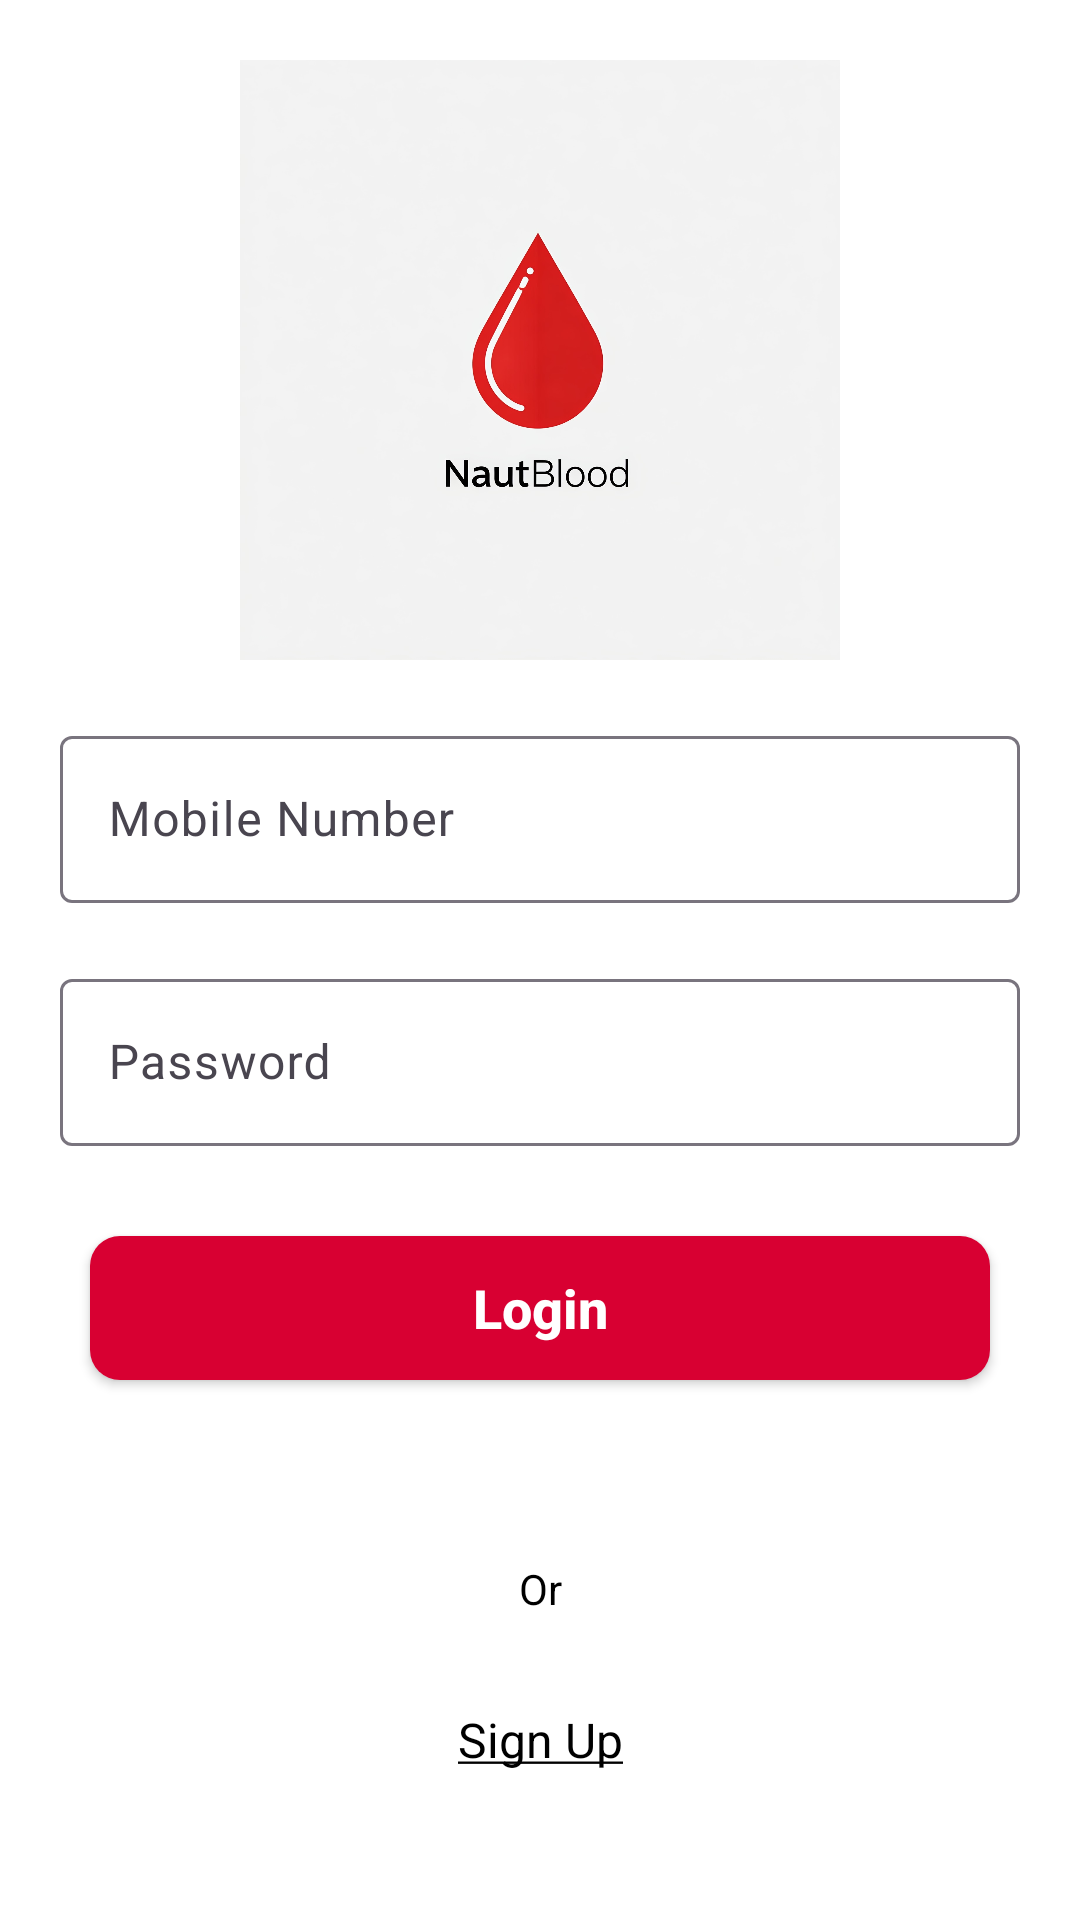

Reconstruct the res/layout file that produces this screen, plus the resources it refers to.
<!-- AndroidManifest.xml: application theme Theme.BloodBankNauT -->
<!-- res/layout/activity_login.xml -->
<?xml version="1.0" encoding="utf-8"?>
<ScrollView xmlns:android="http://schemas.android.com/apk/res/android"
    xmlns:app="http://schemas.android.com/apk/res-auto"
    xmlns:tools="http://schemas.android.com/tools"
    android:id="@+id/main"
    android:layout_width="match_parent"
    android:layout_height="match_parent"
    tools:context=".Activities.LoginActivity"
    android:background="@color/white">

    <LinearLayout
        android:orientation="vertical"
        android:layout_width="match_parent"
        android:layout_height="wrap_content">
        <ImageView
            android:layout_gravity="center"
            android:scaleType="centerInside"
            android:layout_marginTop="20dp"
            android:layout_width="match_parent"
            android:layout_height="200dp"
            android:src="@drawable/naut_blood_logo"/>
        
        <com.google.android.material.textfield.TextInputLayout
            android:layout_width="match_parent"
            android:layout_height="wrap_content"
            android:layout_marginTop="20dp"
            android:layout_marginStart="20dp"
            android:layout_marginEnd="20dp">
            <EditText
                android:id="@+id/txtNumber"
                android:hint="Mobile Number"
                android:textSize="16sp"
                android:textColor="@color/black"

                android:layout_width="match_parent"
                android:layout_height="wrap_content"/>
        </com.google.android.material.textfield.TextInputLayout>

        <com.google.android.material.textfield.TextInputLayout
            android:layout_width="match_parent"
            android:layout_height="wrap_content"
            android:layout_marginTop="20dp"
            android:layout_marginStart="20dp"
            android:layout_marginEnd="20dp">
            <EditText
                android:id="@+id/txtPassword"
                android:hint="Password"
                android:textSize="16sp"
                android:textColor="@color/black"

                android:layout_width="match_parent"
                android:layout_height="wrap_content"/>
        </com.google.android.material.textfield.TextInputLayout>

        <Button
            android:id="@+id/btnLogin"
            android:textSize="18sp"
            android:text="Login"
            android:layout_margin="30dp"
            android:layout_width="match_parent"
            android:layout_height="wrap_content"
            android:textColor="@color/white"
            android:textAllCaps="false"
            android:background="@drawable/button_bg"
            android:textStyle="bold"/>

        <TextView
            android:text="Or"
            android:textColor="@color/black"
            android:layout_marginTop="30dp"
            android:textSize="14sp"
            android:textAlignment="center"
            android:layout_width="match_parent"
            android:layout_height="wrap_content"/>

        <TextView
            android:id="@+id/txtsignUp"
            android:text="@string/sign_up"
            android:textColor="@color/black"
            android:layout_marginTop="30dp"
            android:textSize="16sp"
            android:textAlignment="center"
            android:layout_width="match_parent"
            android:layout_height="wrap_content"/>

    </LinearLayout>

</ScrollView>
<!-- resources referenced by this layout -->
<resources>
  <color name="black">#FF000000</color>
  <color name="white">#FFFFFFFF</color>
  <!-- drawable button_bg (drawable) -->
  <?xml version="1.0" encoding="utf-8"?>
  
  <shape xmlns:android="http://schemas.android.com/apk/res/android"
      android:shape="rectangle">
  
      <corners android:radius="10dp"/>
      <solid android:color="@color/vivid_crimson"/>
  </shape>
  <!-- drawable naut_blood_logo: jpg bitmap (drawable, 81806 bytes) -->
  <string name="sign_up"><u>Sign Up</u></string>
  <style name="Theme.BloodBankNauT" parent="Base.Theme.BloodBankNauT" />
  <color name="vivid_crimson">#D80032</color>
  <style name="Base.Theme.BloodBankNauT" parent="Theme.Material3.DayNight.NoActionBar">
          
          
      </style>
</resources>
